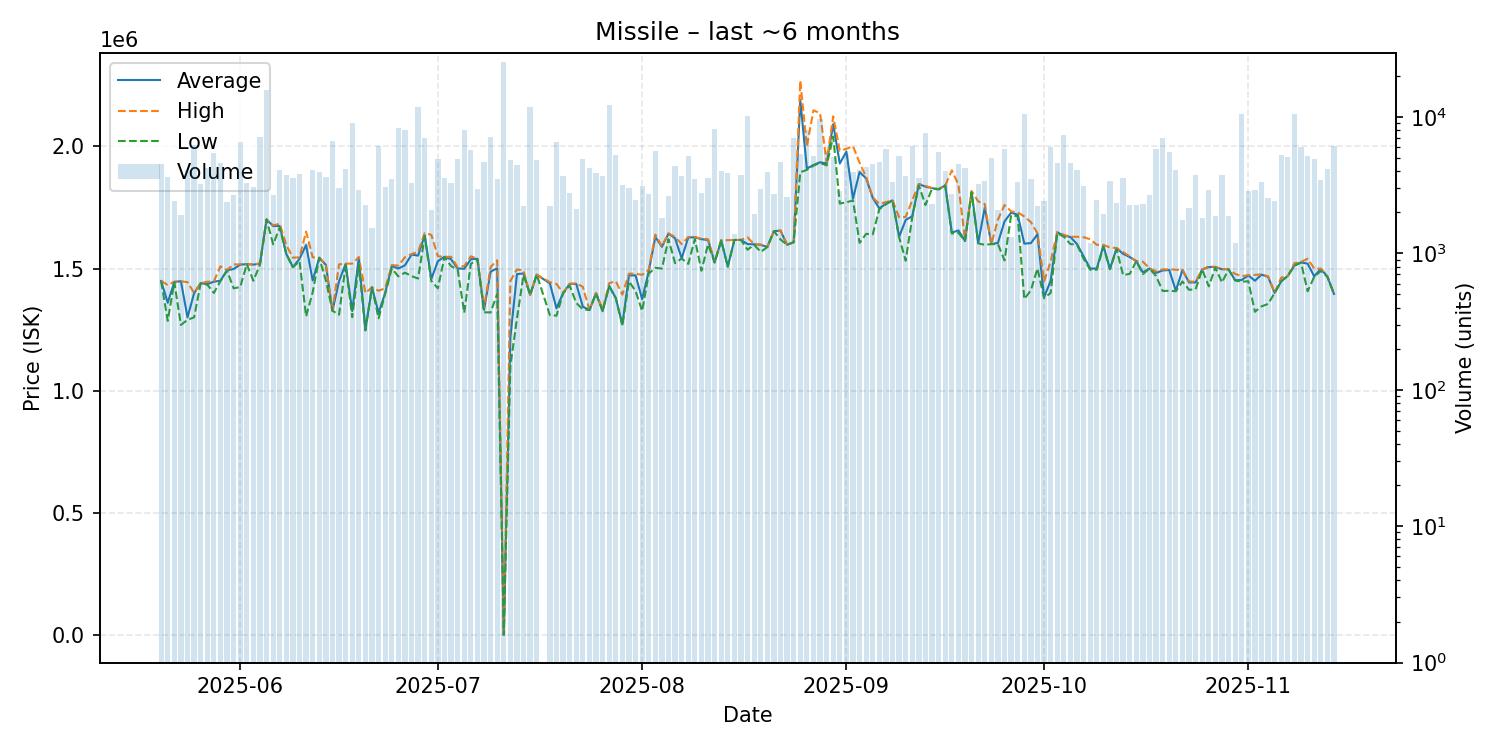

The table this chart was drawn from, first rows:
date, average, highest, lowest, order_count, volume
2025-05-20, 1449000, 1450000, 1447000, 60, 4533
2025-05-21, 1360000, 1432000, 1286000, 61, 3644
2025-05-22, 1445000, 1446000, 1444000, 70, 2408
2025-05-23, 1448000, 1448000, 1269000, 42, 1895
2025-05-24, 1300000, 1444000, 1290000, 65, 4109
2025-05-25, 1399000, 1400000, 1300000, 89, 6252
2025-05-26, 1440000, 1440000, 1440000, 69, 3243
2025-05-27, 1436000, 1446000, 1434000, 68, 4199
2025-05-28, 1446000, 1447000, 1400000, 83, 5457
2025-05-29, 1450000, 1509000, 1449000, 89, 4558
2025-05-30, 1493000, 1494000, 1491000, 74, 2396
2025-05-31, 1498000, 1517000, 1419000, 77, 2691
2025-06-01, 1516000, 1517000, 1424000, 92, 6542
2025-06-02, 1518000, 1518000, 1518000, 73, 3295
2025-06-03, 1516000, 1516000, 1450000, 52, 3079
2025-06-04, 1520000, 1522000, 1516000, 70, 7101
2025-06-05, 1701000, 1701000, 1701000, 82, 15856
2025-06-06, 1674000, 1677000, 1599000, 67, 2658
2025-06-07, 1674000, 1683000, 1668000, 77, 4099
2025-06-08, 1559000, 1596000, 1559000, 66, 3783
2025-06-09, 1506000, 1544000, 1505000, 79, 3540
2025-06-10, 1540000, 1546000, 1530000, 61, 3842
2025-06-11, 1596000, 1651000, 1304000, 33, 1196
2025-06-12, 1451000, 1546000, 1403000, 45, 4116
2025-06-13, 1544000, 1544000, 1544000, 40, 3946
2025-06-14, 1515000, 1516000, 1451000, 57, 3630
2025-06-15, 1327000, 1327000, 1327000, 66, 6653
2025-06-16, 1448000, 1517000, 1311000, 58, 3020
2025-06-17, 1519000, 1520000, 1514000, 64, 4134
2025-06-18, 1326000, 1520000, 1301000, 85, 9059
2025-06-19, 1544000, 1547000, 1517000, 70, 2923
2025-06-20, 1251000, 1400000, 1246000, 59, 2278
2025-06-21, 1423000, 1423000, 1423000, 78, 1528
2025-06-22, 1318000, 1409000, 1296000, 80, 6074
2025-06-23, 1400000, 1419000, 1397000, 60, 3074
2025-06-24, 1510000, 1514000, 1500000, 62, 3485
2025-06-25, 1500000, 1512000, 1468000, 84, 8362
2025-06-26, 1513000, 1546000, 1483000, 76, 8019
2025-06-27, 1557000, 1559000, 1469000, 86, 3255
2025-06-28, 1553000, 1569000, 1459000, 87, 11891
2025-06-29, 1637000, 1645000, 1632000, 79, 7004
2025-06-30, 1457000, 1638000, 1449000, 65, 2073
2025-07-01, 1530000, 1550000, 1419000, 69, 4941
2025-07-02, 1548000, 1548000, 1547000, 62, 3580
2025-07-03, 1538000, 1548000, 1510000, 40, 3272
2025-07-04, 1500000, 1505000, 1496000, 74, 4952
2025-07-05, 1499000, 1510000, 1319000, 98, 8000
2025-07-06, 1538000, 1550000, 1519000, 86, 5753
2025-07-07, 1540000, 1541000, 1537000, 77, 2961
2025-07-08, 1331000, 1338000, 1321000, 63, 4679
2025-07-09, 1487000, 1506000, 1320000, 92, 7074
2025-07-10, 1501000, 1534000, 1396000, 71, 3501
2025-07-11, 0.01, 0.01, 0.01, 68, 25243
2025-07-12, 1217000, 1449000, 1100000, 79, 4805
2025-07-13, 1477000, 1496000, 1295000, 70, 4463
2025-07-14, 1480000, 1492000, 1474000, 64, 2205
2025-07-15, 1392000, 1392000, 1392000, 84, 11874
2025-07-16, 1475000, 1475000, 1475000, 78, 4793
2025-07-18, 1439000, 1444000, 1309000, 40, 2213
2025-07-19, 1337000, 1437000, 1307000, 83, 6505
... 118 more rows
